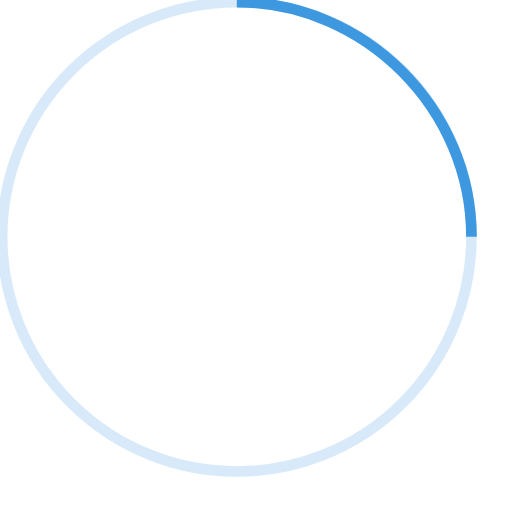
t = 0.00 s
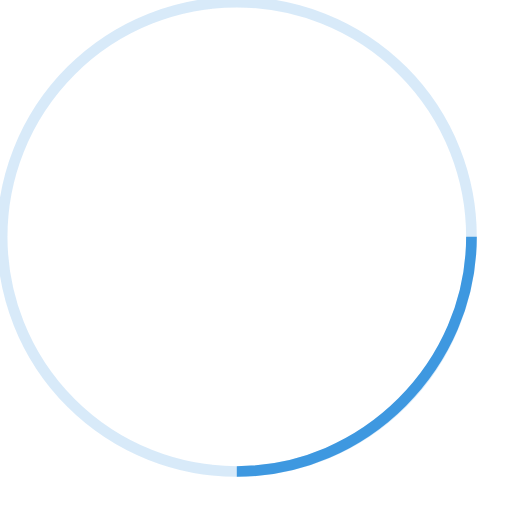
t = 0.50 s
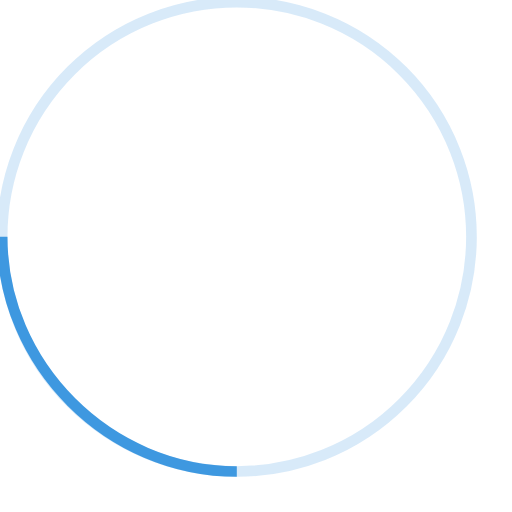
t = 1.00 s
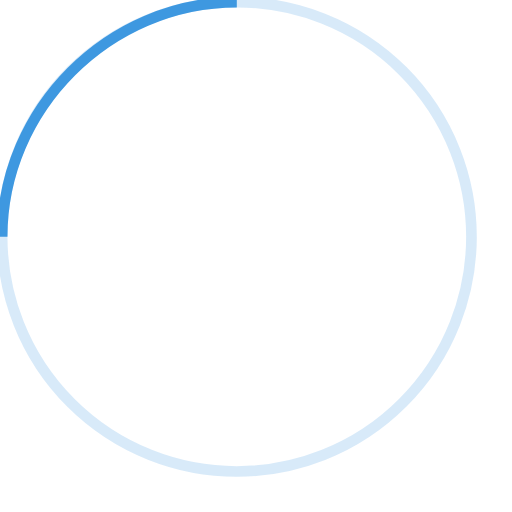
t = 1.50 s

The animated SVG that drew these frames (rendered in a browser with its animation timeline set to each time). Animation: 1 SMIL element (animateTransform=1); one cycle of 2.00 s, repeats indefinitely.

<!-- By Sam Herbert (@sherb), for everyone. More @ http://goo.gl/7AJzbL -->
<svg width="240" height="240" viewBox="0 0 240 240" xmlns="http://www.w3.org/2000/svg" stroke="#3e98e0">
    <g fill="none" fill-rule="evenodd">
        <g transform="translate(1 1)" stroke-width="5">
            <circle stroke-opacity=".2" cx="110" cy="110" r="110"/>
            <path d="M220 110c0-60-50-110-110-110">
                <animateTransform
                    attributeName="transform"
                    type="rotate"
                    from="0 110 110"
                    to="360 110 110"
                    dur="2s"
                    repeatCount="indefinite"/>
            </path>
        </g>
    </g>
</svg>